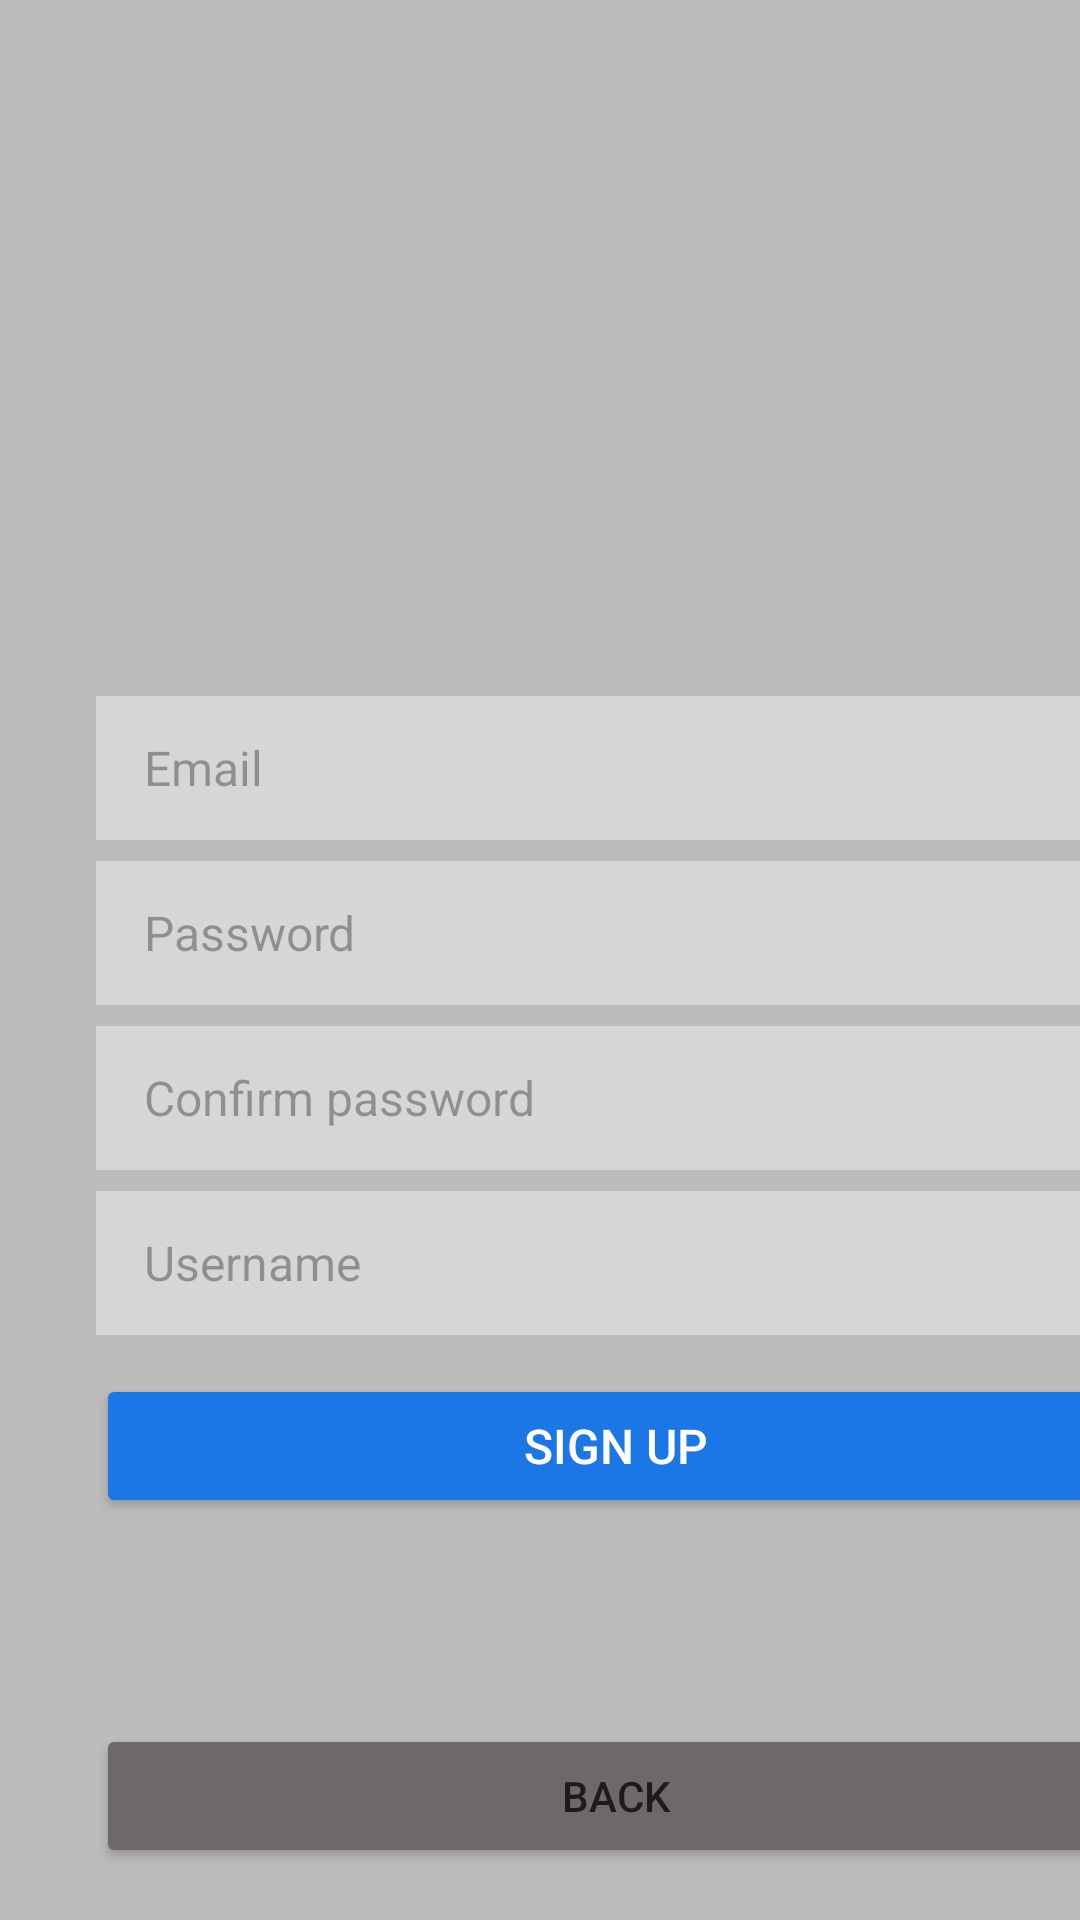

Write the Android layout XML for this screen, with the resource values it uses.
<!-- AndroidManifest.xml: application theme Theme.Hangman_the_game_IE -->
<!-- res/layout/activity_register.xml -->
<?xml version="1.0" encoding="utf-8"?>
<androidx.constraintlayout.widget.ConstraintLayout xmlns:android="http://schemas.android.com/apk/res/android"
    xmlns:app="http://schemas.android.com/apk/res-auto"
    xmlns:tools="http://schemas.android.com/tools"
    android:layout_width="match_parent"
    android:layout_height="match_parent">

    <androidx.constraintlayout.widget.ConstraintLayout
        android:id="@+id/constraintLayout"
        android:layout_width="411dp"
        android:layout_height="731dp"
        android:background="#BDBBBB"
        app:layout_constraintBottom_toBottomOf="parent"
        app:layout_constraintEnd_toEndOf="parent"
        app:layout_constraintHorizontal_bias="0.0"
        app:layout_constraintStart_toStartOf="parent"
        app:layout_constraintTop_toTopOf="parent"
        app:layout_constraintVertical_bias="0.0"
        tools:context=".MainActivity">

        <Button
            android:id="@+id/button_registration"
            android:layout_width="347dp"
            android:layout_height="wrap_content"
            android:layout_marginBottom="225dp"
            android:backgroundTint="#1C77E6"
            android:text="Sign up"
            android:textColor="#FFFFFF"
            android:textSize="16sp"
            app:layout_constraintBottom_toBottomOf="parent"
            app:layout_constraintEnd_toEndOf="parent"
            app:layout_constraintStart_toStartOf="parent"
            app:layout_constraintTop_toBottomOf="@+id/editText_username_signup" />

        <EditText
            android:id="@+id/editText_password_signup"
            android:layout_width="0dp"
            android:layout_height="wrap_content"
            android:layout_marginStart="32dp"
            android:layout_marginEnd="32dp"
            android:layout_marginBottom="7dp"
            android:background="#D6D6D6"
            android:ems="10"
            android:hint="Password"
            android:inputType="textPassword"
            android:minHeight="48dp"
            android:paddingStart="16dp"
            android:paddingEnd="16dp"
            android:textColor="#000000"
            android:textSize="16sp"
            app:layout_constraintBottom_toTopOf="@+id/editText_passwordconfirmation_signup"
            app:layout_constraintEnd_toEndOf="parent"
            app:layout_constraintStart_toStartOf="parent"
            app:layout_constraintTop_toBottomOf="@+id/editText_email" />

        <EditText
            android:id="@+id/editText_email"
            android:layout_width="0dp"
            android:layout_height="wrap_content"
            android:layout_marginStart="32dp"
            android:layout_marginEnd="32dp"
            android:layout_marginBottom="7dp"
            android:background="#D6D6D6"
            android:ems="10"
            android:hint="Email"
            android:inputType="textEmailAddress"
            android:minHeight="48dp"
            android:paddingStart="16dp"
            android:paddingEnd="16dp"
            android:textColor="#000000"
            android:textSize="16sp"
            app:layout_constraintBottom_toTopOf="@+id/editText_password_signup"
            app:layout_constraintEnd_toEndOf="parent"
            app:layout_constraintStart_toStartOf="parent"
            app:layout_constraintTop_toBottomOf="@+id/imageView_logo2" />

        <EditText
            android:id="@+id/editText_passwordconfirmation_signup"
            android:layout_width="0dp"
            android:layout_height="wrap_content"
            android:layout_marginStart="32dp"
            android:layout_marginEnd="32dp"
            android:layout_marginBottom="7dp"
            android:background="#D6D6D6"
            android:ems="10"
            android:hint="Confirm password"
            android:inputType="textPassword"
            android:minHeight="48dp"
            android:paddingStart="16dp"
            android:paddingEnd="16dp"
            android:textColor="#000000"
            android:textSize="16sp"
            app:layout_constraintBottom_toTopOf="@+id/editText_username_signup"
            app:layout_constraintEnd_toEndOf="parent"
            app:layout_constraintStart_toStartOf="parent"
            app:layout_constraintTop_toBottomOf="@+id/editText_password_signup" />

        <EditText
            android:id="@+id/editText_username_signup"
            android:layout_width="0dp"
            android:layout_height="wrap_content"
            android:layout_marginStart="32dp"
            android:layout_marginEnd="32dp"
            android:layout_marginBottom="13dp"
            android:background="#D6D6D6"
            android:ems="10"
            android:hint="Username"
            android:inputType="text"
            android:minHeight="48dp"
            android:paddingStart="16dp"
            android:paddingEnd="16dp"
            android:textColor="#000000"
            android:textSize="16sp"
            app:layout_constraintBottom_toTopOf="@+id/button_registration"
            app:layout_constraintEnd_toEndOf="parent"
            app:layout_constraintStart_toStartOf="parent"
            app:layout_constraintTop_toBottomOf="@+id/editText_passwordconfirmation_signup" />

        <Button
            android:id="@+id/button2_back"
            android:layout_width="0dp"
            android:layout_height="wrap_content"
            android:layout_marginStart="32dp"
            android:layout_marginEnd="32dp"
            android:layout_marginBottom="40dp"
            android:backgroundTint="#6E6969"
            android:text="Back"
            app:layout_constraintBottom_toBottomOf="parent"
            app:layout_constraintEnd_toEndOf="parent"
            app:layout_constraintStart_toStartOf="parent"
            app:layout_constraintTop_toBottomOf="@+id/button_registration" />

        <ImageView
            android:id="@+id/imageView_logo2"
            android:layout_width="145dp"
            android:layout_height="0dp"
            android:layout_marginTop="16dp"
            android:contentDescription="Logo"
            android:src="@drawable/logo"
            app:layout_constraintBottom_toTopOf="@+id/editText_email"
            app:layout_constraintEnd_toEndOf="parent"
            app:layout_constraintStart_toStartOf="parent"
            app:layout_constraintTop_toTopOf="parent" />

    </androidx.constraintlayout.widget.ConstraintLayout>

</androidx.constraintlayout.widget.ConstraintLayout>
<!-- resources referenced by this layout -->
<resources>
  <style name="Theme.Hangman_the_game_IE" parent="Base.Theme.Hangman_the_game_IE" />
  <style name="Base.Theme.Hangman_the_game_IE" parent="Theme.Material3.DayNight.NoActionBar">
          
          
      </style>
</resources>
